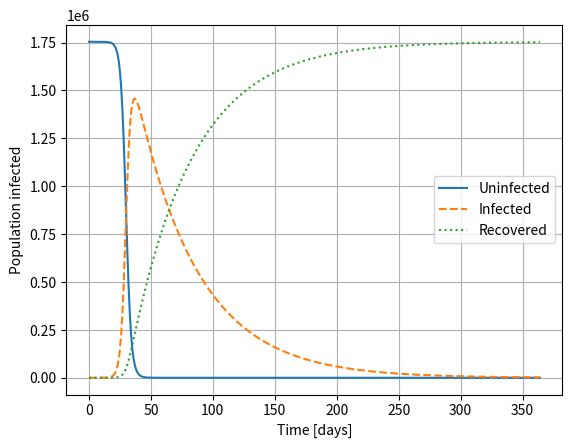

Generate this figure with matplotlib:
from scipy.integrate import solve_ivp
import matplotlib.pyplot as plt
import numpy as np

# the maximum time of virus in days
maxtime = 365
# people in Idaho
N = 1754000
def kinetics(k1, k2, a_0, b_0, c_0):
    def abc(t, y):
        ''' System of differential equations: y(t) = [A(t),B(t),C(t)]
            returns:
                A list containing [dA/dt, dB/dt, dC/dt]
        '''
# where A is uninfected, B is infected, C is recovered
        A,B,C = y
        return [-k1*A*B/(A+B+C), k1*A*B/(A+B+C)-k2*B, k2*B]
    return solve_ivp(abc, [0, maxtime], [a_0,b_0,c_0], t_eval=np.arange(0, maxtime, 1),method='Radau')

# Original k1 is 0.1
solution = kinetics(0.5,0.02, N-1,1,0)

plt.plot(solution.t,solution.y[0],label='Uninfected')
plt.plot(solution.t,solution.y[1],label='Infected',linestyle='dashed')
plt.plot(solution.t,solution.y[2],label='Recovered',linestyle='dotted')
plt.xlabel('Time [days]')
plt.ylabel('Population infected')
plt.grid() 
plt.legend()
plt.show()
